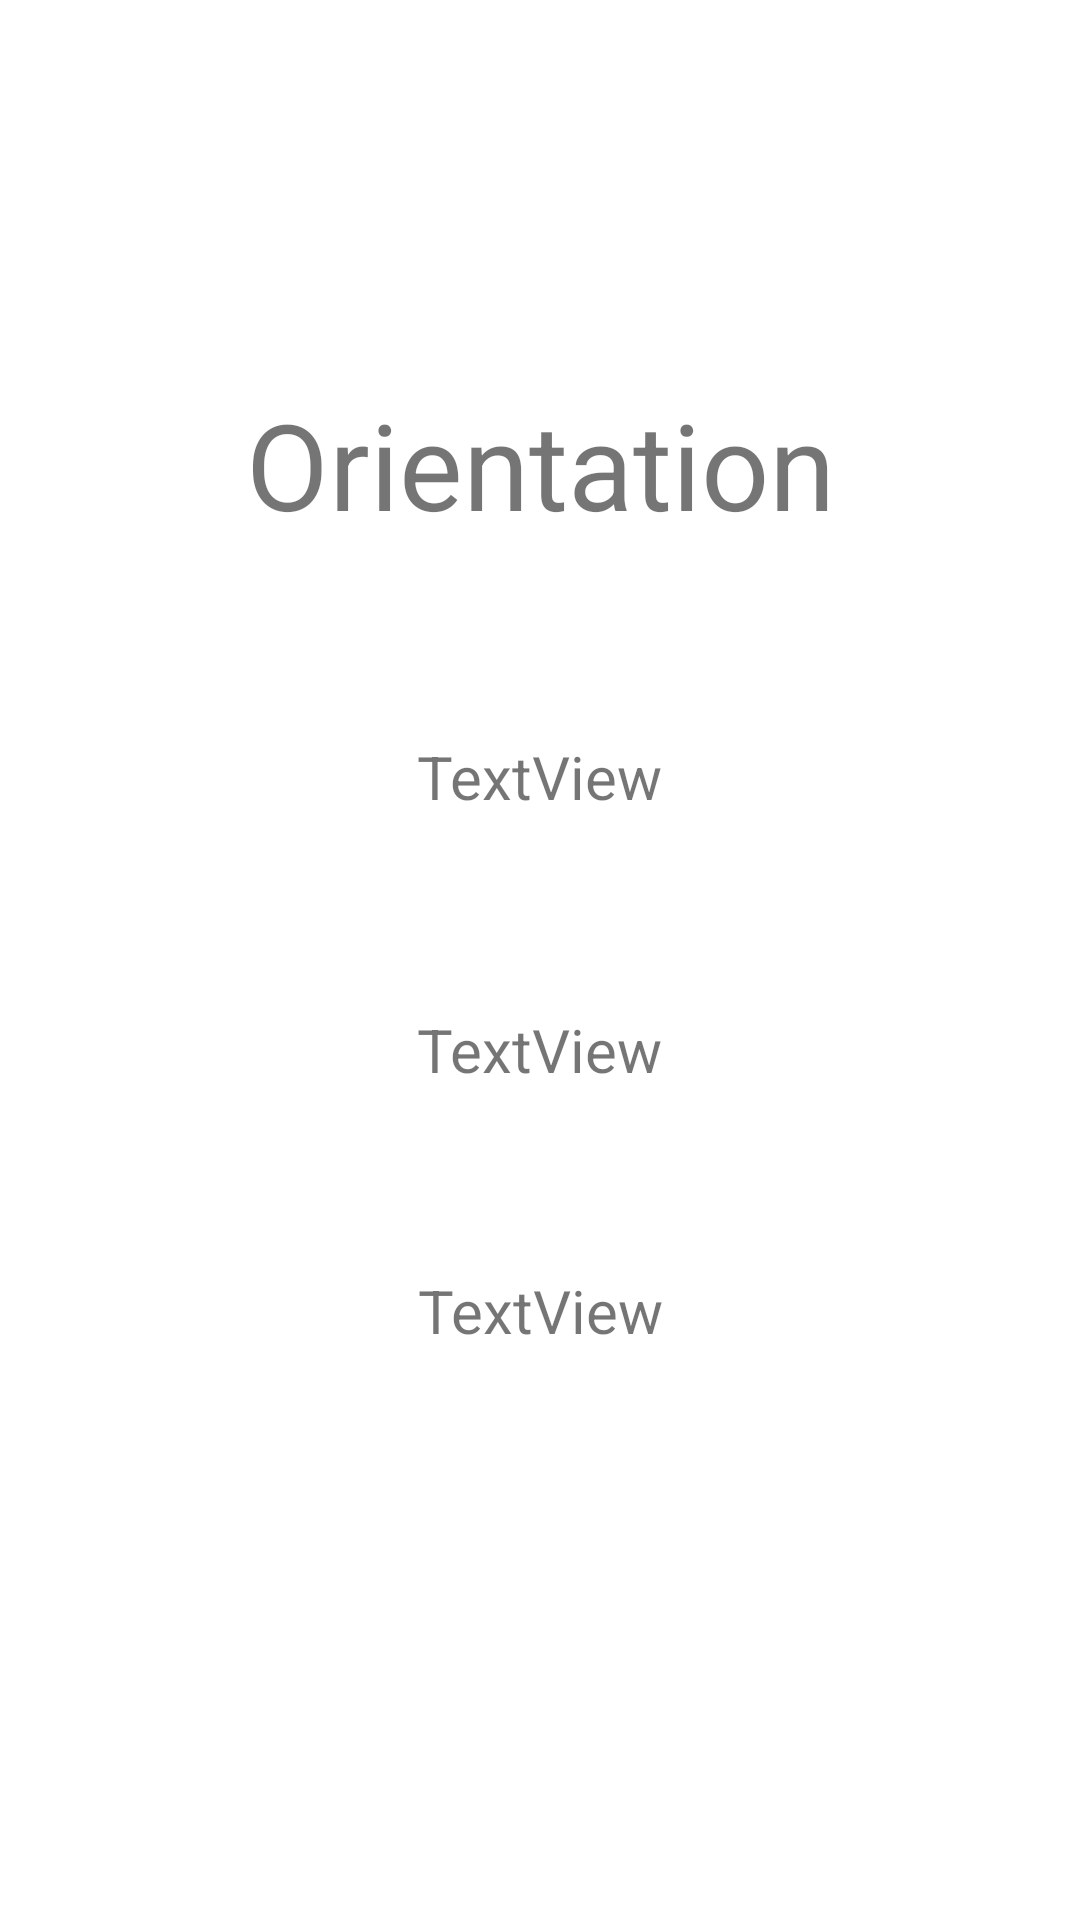

The Android layout XML behind this screen, and the referenced resources:
<!-- AndroidManifest.xml: application theme Theme.EmptyActivityExample -->
<!-- res/layout/activity_orientation.xml -->
<?xml version="1.0" encoding="utf-8"?>
<androidx.constraintlayout.widget.ConstraintLayout xmlns:android="http://schemas.android.com/apk/res/android"
    xmlns:app="http://schemas.android.com/apk/res-auto"
    xmlns:tools="http://schemas.android.com/tools"
    android:layout_width="match_parent"
    android:layout_height="match_parent"
    tools:context=".Activity_orientation">

    <TextView
        android:id="@+id/textView3"
        android:layout_width="300dp"
        android:layout_height="wrap_content"
        android:layout_marginTop="128dp"
        android:gravity="center"
        android:text="Orientation"
        android:textSize="40sp"
        app:layout_constraintEnd_toEndOf="parent"
        app:layout_constraintStart_toStartOf="parent"
        app:layout_constraintTop_toTopOf="parent" />

    <TextView
        android:id="@+id/textView4"
        android:layout_width="wrap_content"
        android:layout_height="wrap_content"
        android:layout_marginTop="64dp"
        android:text="TextView"
        android:textSize="20sp"
        app:layout_constraintEnd_toEndOf="parent"
        app:layout_constraintStart_toStartOf="parent"
        app:layout_constraintTop_toBottomOf="@+id/textView3" />

    <TextView
        android:id="@+id/textView6"
        android:layout_width="wrap_content"
        android:layout_height="wrap_content"
        android:layout_marginTop="64dp"
        android:text="TextView"
        android:textSize="20sp"
        app:layout_constraintEnd_toEndOf="parent"
        app:layout_constraintStart_toStartOf="parent"
        app:layout_constraintTop_toBottomOf="@+id/textView4" />

    <TextView
        android:id="@+id/textView8"
        android:layout_width="wrap_content"
        android:layout_height="wrap_content"
        android:text="TextView"
        android:textSize="20sp"
        app:layout_constraintBottom_toBottomOf="parent"
        app:layout_constraintEnd_toEndOf="parent"
        app:layout_constraintHorizontal_bias="0.501"
        app:layout_constraintStart_toStartOf="parent"
        app:layout_constraintTop_toBottomOf="@+id/textView6"
        app:layout_constraintVertical_bias="0.24" />
</androidx.constraintlayout.widget.ConstraintLayout>
<!-- resources referenced by this layout -->
<resources>
  <style name="Theme.EmptyActivityExample" parent="Theme.MaterialComponents.DayNight.DarkActionBar">
          
          <item name="colorPrimary">@color/purple_500</item>
          <item name="colorPrimaryVariant">@color/purple_700</item>
          <item name="colorOnPrimary">@color/white</item>
          
          <item name="colorSecondary">@color/teal_200</item>
          <item name="colorSecondaryVariant">@color/teal_700</item>
          <item name="colorOnSecondary">@color/black</item>
          
          <item name="android:statusBarColor" tools:targetApi="l">?attr/colorPrimaryVariant</item>
          
      </style>
  <!-- not gathered from this repository: default colours our renderer supplied (Android Studio template values) -->
  <color name="purple_500">#FF6200EE</color>
  <color name="purple_700">#FF3700B3</color>
  <color name="teal_200">#FF03DAC5</color>
  <color name="teal_700">#FF018786</color>
  <color name="black">#FF000000</color>
  <color name="white">#FFFFFFFF</color>
</resources>
